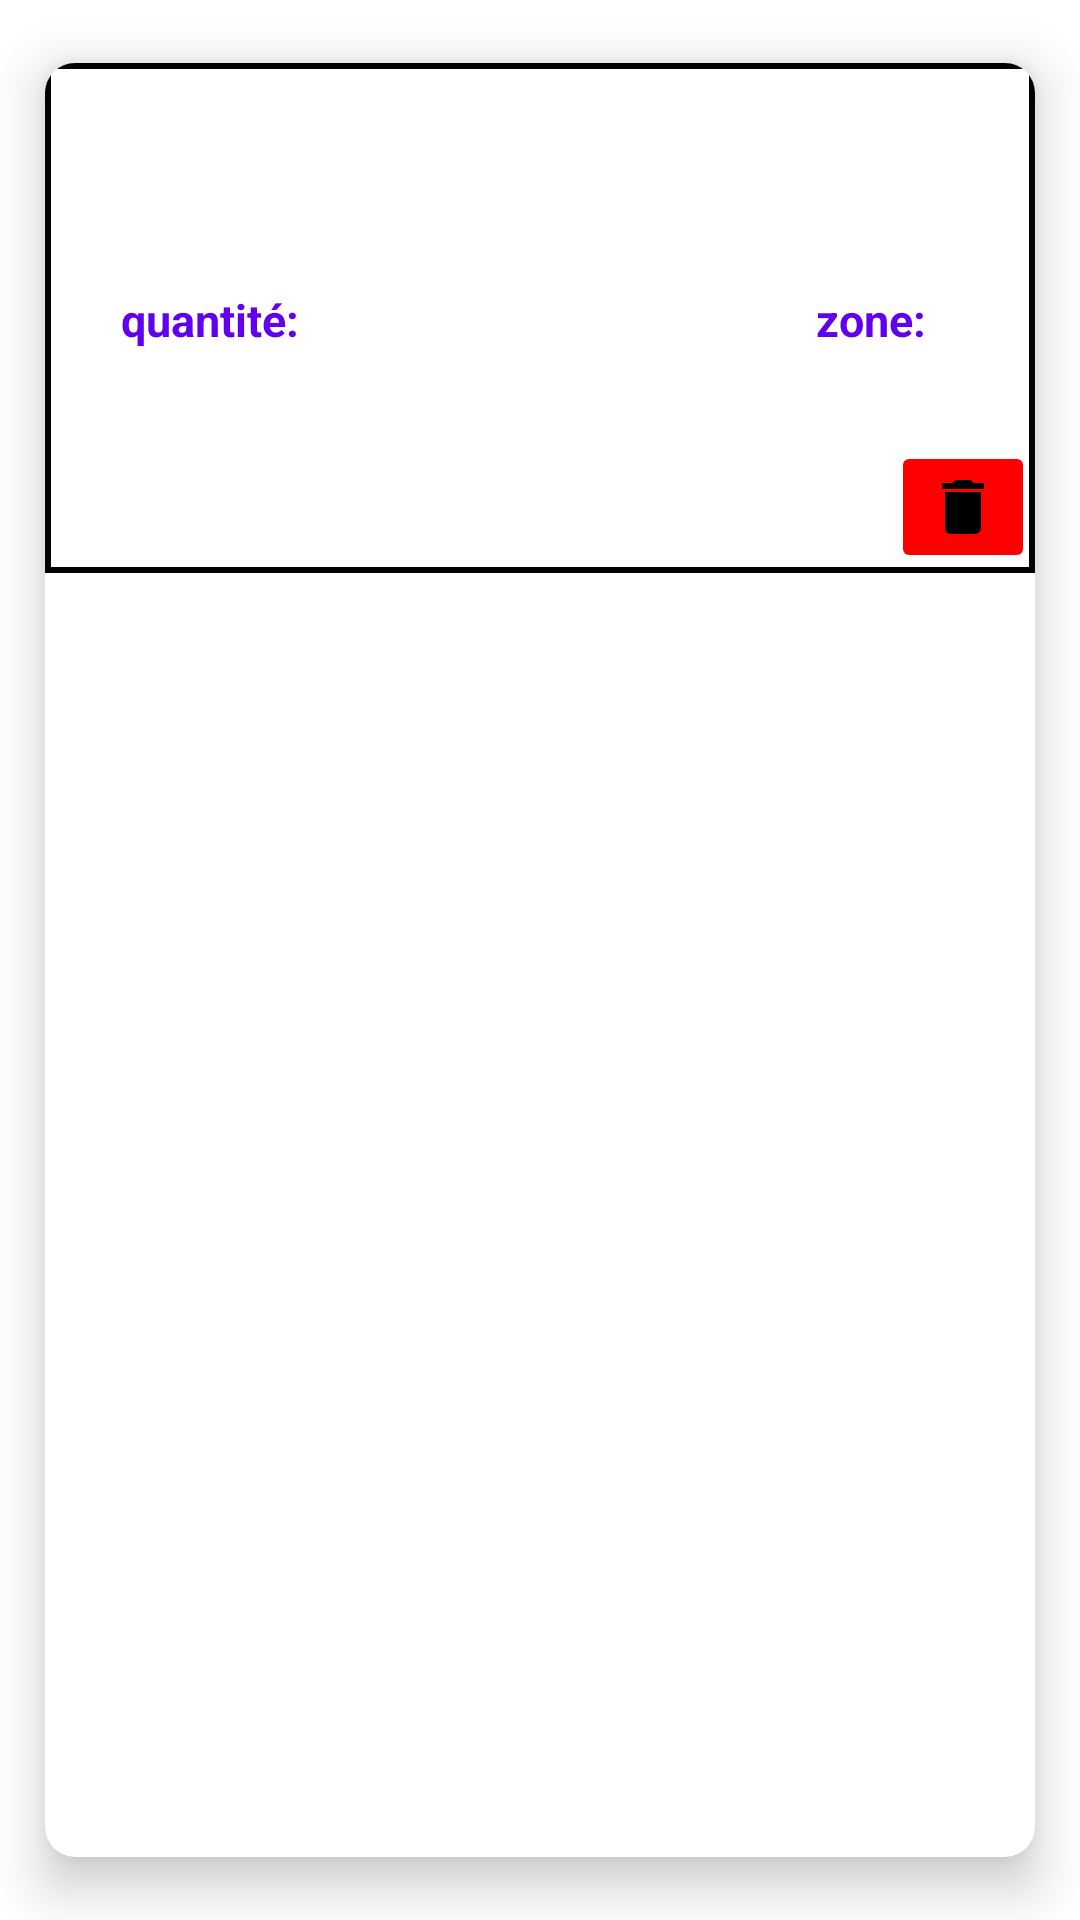

Here is an Android app screen rendered from its layout file. Give the layout XML and the strings, colors and styles it references.
<!-- AndroidManifest.xml: application theme Theme.MaCaveÀVin -->
<!-- res/layout/card_view_design.xml -->
<?xml version="1.0" encoding="utf-8"?>
<androidx.cardview.widget.CardView xmlns:android="http://schemas.android.com/apk/res/android"
    xmlns:app="http://schemas.android.com/apk/res-auto"
    android:layout_width="match_parent"
    android:layout_height="wrap_content"
    app:cardElevation="10dp"
    app:cardCornerRadius="10dp"
    app:cardBackgroundColor="@color/white"
    app:cardMaxElevation="12dp"
    app:cardPreventCornerOverlap="true"
    app:cardUseCompatPadding="true">

    <LinearLayout
        android:layout_width="match_parent"
        android:layout_height="wrap_content"
        android:orientation="vertical"
        android:background="@drawable/back">

        <TextView
            android:id="@+id/nomTextView"
            android:layout_width="match_parent"
            android:layout_height="wrap_content"
            android:textAlignment="center"
            android:textSize="25sp"
            android:textStyle="bold"
            android:textColor="@color/purple_500"/>

        <TextView
            android:id="@+id/regionTextView"
            android:layout_width="match_parent"
            android:layout_height="wrap_content"
            android:textAlignment="center"
            android:textStyle="bold"
            android:textColor="@color/black"
            android:layout_marginVertical="10dp"
            android:textSize="16sp" />

        <LinearLayout
            android:layout_width="match_parent"
            android:layout_height="wrap_content"
            android:orientation="horizontal">

            <LinearLayout
                android:layout_width="0dp"
                android:layout_height="wrap_content"
                android:layout_weight="1"
                android:orientation="vertical">

                <TextView
                    android:layout_width="match_parent"
                    android:layout_height="wrap_content"
                    android:text="quantité:"
                    android:textSize="15sp"
                    android:textStyle="bold"
                    android:textAlignment="center"
                    android:textColor="@color/purple_500"/>

                <TextView
                    android:id="@+id/quantiteTextView"
                    android:layout_width="match_parent"
                    android:layout_height="wrap_content"
                    android:textColor="@color/black"
                    android:textSize="15sp"
                    android:textStyle="bold"
                    android:textAlignment="center"/>

            </LinearLayout>

            <LinearLayout
                android:layout_width="0dp"
                android:layout_height="wrap_content"
                android:layout_weight="1"
                android:orientation="vertical">

                <TextView
                    android:id="@+id/calendrierTexte"
                    android:layout_width="match_parent"
                    android:layout_height="wrap_content"
                    android:textSize="15sp"
                    android:textStyle="bold"
                    android:textAlignment="center"
                    android:textColor="@color/purple_500"/>

                <TextView
                    android:id="@+id/anneeTextView"
                    android:layout_width="match_parent"
                    android:layout_height="wrap_content"
                    android:textAlignment="center"
                    android:textColor="@color/black"
                    android:textSize="15sp"
                    android:textStyle="bold"/>

            </LinearLayout>

            <LinearLayout
                android:layout_width="0dp"
                android:layout_height="wrap_content"
                android:layout_weight="1"
                android:orientation="vertical">

                <TextView
                    android:layout_width="match_parent"
                    android:layout_height="wrap_content"
                    android:text="zone:"
                    android:textSize="15sp"
                    android:textStyle="bold"
                    android:textAlignment="center"
                    android:textColor="@color/purple_500"/>

                <TextView
                    android:id="@+id/zoneTextView"
                    android:layout_width="match_parent"
                    android:layout_height="wrap_content"
                    android:textSize="15sp"
                    android:textColor="@color/black"
                    android:textAlignment="center"
                    android:textStyle="bold"/>

            </LinearLayout>

        </LinearLayout>

        <androidx.constraintlayout.widget.ConstraintLayout
            android:layout_width="match_parent"
            android:layout_height="wrap_content"
            android:layout_marginTop="10dp">

            <TextView
                android:id="@+id/categorieTextView"
                android:layout_width="wrap_content"
                android:layout_height="wrap_content"
                android:textSize="16sp"
                android:textColor="@color/black"
                android:textStyle="bold"
                app:layout_constraintTop_toTopOf="parent"
                app:layout_constraintBottom_toBottomOf="parent"
                app:layout_constraintStart_toStartOf="parent"
                app:layout_constraintEnd_toEndOf="parent" />

            <ImageButton
                android:id="@+id/deleteButton"
                android:layout_width="wrap_content"
                android:layout_height="wrap_content"
                android:contentDescription="Bouton de suppression d'un vin"
                android:src="@drawable/ic_bin"
                android:backgroundTint="#FF0000"
                app:layout_constraintTop_toTopOf="parent"
                app:layout_constraintBottom_toBottomOf="parent"
                app:layout_constraintEnd_toEndOf="parent" />

        </androidx.constraintlayout.widget.ConstraintLayout>

    </LinearLayout>

</androidx.cardview.widget.CardView>
<!-- resources referenced by this layout -->
<resources>
  <!-- drawable back (drawable) -->
  <?xml version="1.0" encoding="utf-8"?>
  <shape xmlns:android="http://schemas.android.com/apk/res/android" android:shape="rectangle" >
      
      
      
      <solid
          android:color="#FFF" />
      <stroke
          android:width="2dp"
          android:color="#000000"/>
  </shape>
  <!-- drawable ic_bin (drawable) -->
  <vector
      xmlns:android="http://schemas.android.com/apk/res/android"
      android:height="24dp"
      android:width="24dp"
      android:viewportWidth="24"
      android:viewportHeight="24">
      <path
          android:fillColor="#000000"
          android:pathData="M19,4H15.5L14.5,3H9.5L8.5,4H5V6H19M6,19A2,2 0 0,0 8,21H16A2,2 0 0,0 18,19V7H6V19Z" />
  </vector>
  <style name="Theme.MaCaveÀVin" parent="Theme.MaterialComponents.DayNight.DarkActionBar">
          
          <item name="colorPrimary">@color/purple_500</item>
          <item name="colorPrimaryVariant">@color/purple_700</item>
          <item name="colorOnPrimary">@color/white</item>
          
          <item name="colorSecondary">@color/teal_200</item>
          <item name="colorSecondaryVariant">@color/teal_700</item>
          <item name="colorOnSecondary">@color/black</item>
          
          <item name="android:statusBarColor">?attr/colorPrimaryVariant</item>
          
      </style>
  <!-- not gathered from this repository: default colours our renderer supplied (Android Studio template values) -->
  <color name="purple_500">#FF6200EE</color>
  <color name="purple_700">#FF3700B3</color>
  <color name="teal_200">#FF03DAC5</color>
  <color name="teal_700">#FF018786</color>
  <color name="black">#FF000000</color>
  <color name="white">#FFFFFFFF</color>
</resources>
